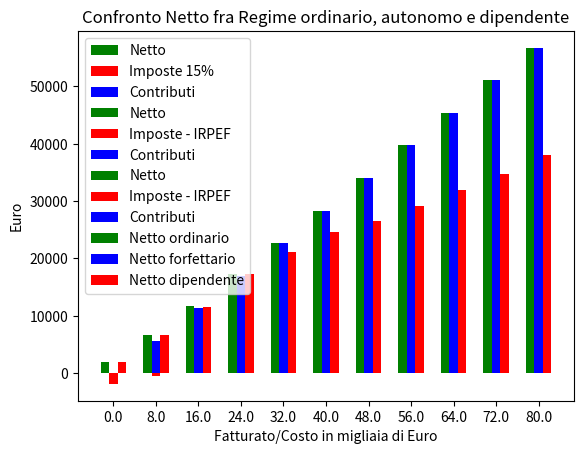

Here is the Python script that generated this plot:
import pandas as pd
import matplotlib.pyplot as plt
import numpy as np
a=list(range(0, 85001, 8000))
autonomo = pd.DataFrame({'fatturato autonomo': a})
autonomo['imponibile contributivo']=autonomo['fatturato autonomo']*0.78
autonomo['contributi']=autonomo['imponibile contributivo']*0.2623
autonomo['imponibile fiscale'] = autonomo['imponibile contributivo']-autonomo['contributi']
autonomo['imposte 15%']=autonomo['imponibile fiscale']*0.15
autonomo['netto']=autonomo['fatturato autonomo']-autonomo['contributi']-autonomo['imposte 15%']
autonomo
larghezza_barre = 0.2  # Imposta la larghezza delle barre

plt.bar(autonomo.index - larghezza_barre, autonomo['netto'], color='green', width=larghezza_barre, label='Netto')
plt.bar(autonomo.index, autonomo['imposte 15%'], color='red', width=larghezza_barre, label='Imposte 15%')
plt.bar(autonomo.index + larghezza_barre, autonomo['contributi'], color='blue', width=larghezza_barre, label='Contributi')
plt.xticks(range(len(autonomo['fatturato autonomo'])),autonomo['fatturato autonomo']/1000)
# Aggiunta di etichette
plt.xlabel('Fatturato in migliaia di Euro')
plt.ylabel('Euro')
plt.title('Grafico Netto, Imposte e Contributi per Lavoratore Autonomo - Forfettario')
plt.legend()
plt.show()

a=list(range(0, 85001, 8000))
dipendente = pd.DataFrame({'Costo dipendente': a})

# Definisci la funzione per calcolare le imposte in base alle aliquote
def calcola_imposte(reddito):
    if reddito <= 15000:
        return reddito * 0.23
    elif 15001 <= reddito <= 28000:
        return 3450 + (reddito - 15000) * 0.25
    else:
        return 3450 + 3250 + (reddito - 28000) * 0.45

def calcola_sgravio(imponibile):
  if imponibile<25001:
    return imponibile*0.07
  elif imponibile<35001:
    return imponibile*0.06
  else:
    return 0


def calcola_detrazione_lavoro_dipendente(reddito_complessivo):
    if reddito_complessivo <= 15000:
        detrazione = max(1880, 690)
    elif 15000 < reddito_complessivo <= 28000:
        detrazione = 1910 + 1190 * ((28000 - reddito_complessivo) / 13000)
    elif 28000 < reddito_complessivo <= 50000:
        detrazione = 1910 * ((50000 - reddito_complessivo) / 22000)
    else:
        detrazione = 0  # Nessuna detrazione oltre i 50000 euro

    return detrazione


dipendente['RAL']=dipendente['Costo dipendente']/1.22
dipendente['sgravio contributivo']=dipendente['RAL'].apply(calcola_sgravio)
dipendente['contributi']=dipendente['RAL']*0.11-dipendente['sgravio contributivo']


dipendente['imponibile fiscale'] = dipendente['RAL']-dipendente['contributi']

dipendente['imposte']=dipendente['imponibile fiscale'].apply(calcola_imposte)- dipendente['imponibile fiscale'].apply(calcola_detrazione_lavoro_dipendente)
dipendente['netto']=dipendente['RAL']-dipendente['contributi']-dipendente['imposte']
dipendente

larghezza_barre = 0.2  # Imposta la larghezza delle barre

plt.bar(dipendente.index - larghezza_barre, dipendente['netto'], color='green', width=larghezza_barre, label='Netto')
plt.bar(dipendente.index, dipendente['imposte'], color='red', width=larghezza_barre, label='Imposte - IRPEF')
plt.bar(dipendente.index + larghezza_barre, dipendente['contributi'], color='blue', width=larghezza_barre, label='Contributi')
plt.xticks(range(len(dipendente['Costo dipendente'])),dipendente['Costo dipendente']/1000)
# Aggiunta di etichette
plt.xlabel('Costo dipendente in migliaia di Euro')
plt.ylabel('Euro')
plt.title('Grafico Netto, Imposte e Contributi per Lavoratore dipendente')
plt.legend()
plt.show()


a=list(range(0, 85001, 8000))
ordinario = pd.DataFrame({'fatturato ordinario': a})

def calcola_detrazione_lavoro_autonomo(reddito):
    if reddito <= 5500:
        detrazione = 1265
    elif 5500.01 <= reddito <= 28000:
        detrazione = 500 + (765 * ((28000 - reddito) / 22500))
    elif 28000.01 <= reddito <= 50000:
        detrazione = 500 * ((50000 - reddito) / 22000)
    else:
        detrazione = 0  # Nessuna detrazione oltre i 50000 euro

    return detrazione


ordinario['costi']=ordinario['fatturato ordinario']*0.22
ordinario['imponibile contributivo']=ordinario['fatturato ordinario']-ordinario['costi']
ordinario['contributi']=ordinario['imponibile contributivo']*0.2623

ordinario['imponibile fiscale'] = ordinario['imponibile contributivo']-ordinario['contributi']
ordinario['detrazione lav autonomo']=ordinario['imponibile fiscale'].apply(calcola_detrazione_lavoro_autonomo)
ordinario['imposte']=ordinario['imponibile fiscale'].apply(calcola_imposte)-ordinario['detrazione lav autonomo']
ordinario['netto']=ordinario['fatturato ordinario']-ordinario['contributi']-ordinario['imposte']
ordinario


larghezza_barre = 0.2  # Imposta la larghezza delle barre

plt.bar(ordinario.index - larghezza_barre, ordinario['netto'], color='green', width=larghezza_barre, label='Netto')
plt.bar(ordinario.index, ordinario['imposte'], color='red', width=larghezza_barre, label='Imposte - IRPEF')
plt.bar(ordinario.index + larghezza_barre, ordinario['contributi'], color='blue', width=larghezza_barre, label='Contributi')
plt.xticks(range(len(ordinario['fatturato ordinario'])),ordinario['fatturato ordinario']/1000)
# Aggiunta di etichette
plt.xlabel('Fatturato in migliaia di Euro')
plt.ylabel('Euro')
plt.title('Grafico Netto, Imposte e Contributi per Lavoratore autonomo regime ordinario')
plt.legend()
plt.show()


larghezza_barre = 0.2  # Imposta la larghezza delle barre

plt.bar(ordinario.index - larghezza_barre, ordinario['netto'], color='green', width=larghezza_barre, label='Netto ordinario')
plt.bar(ordinario.index , autonomo['netto'], color='blue', width=larghezza_barre, label='Netto forfettario')
plt.bar(ordinario.index + larghezza_barre, dipendente['netto'], color='red', width=larghezza_barre, label='Netto dipendente')


plt.xticks(range(len(ordinario['fatturato ordinario'])),ordinario['fatturato ordinario']/1000)
# Aggiunta di etichette
plt.xlabel('Fatturato/Costo in migliaia di Euro')
plt.ylabel('Euro')
plt.title('Confronto Netto fra Regime ordinario, autonomo e dipendente')
plt.legend()
plt.show()
